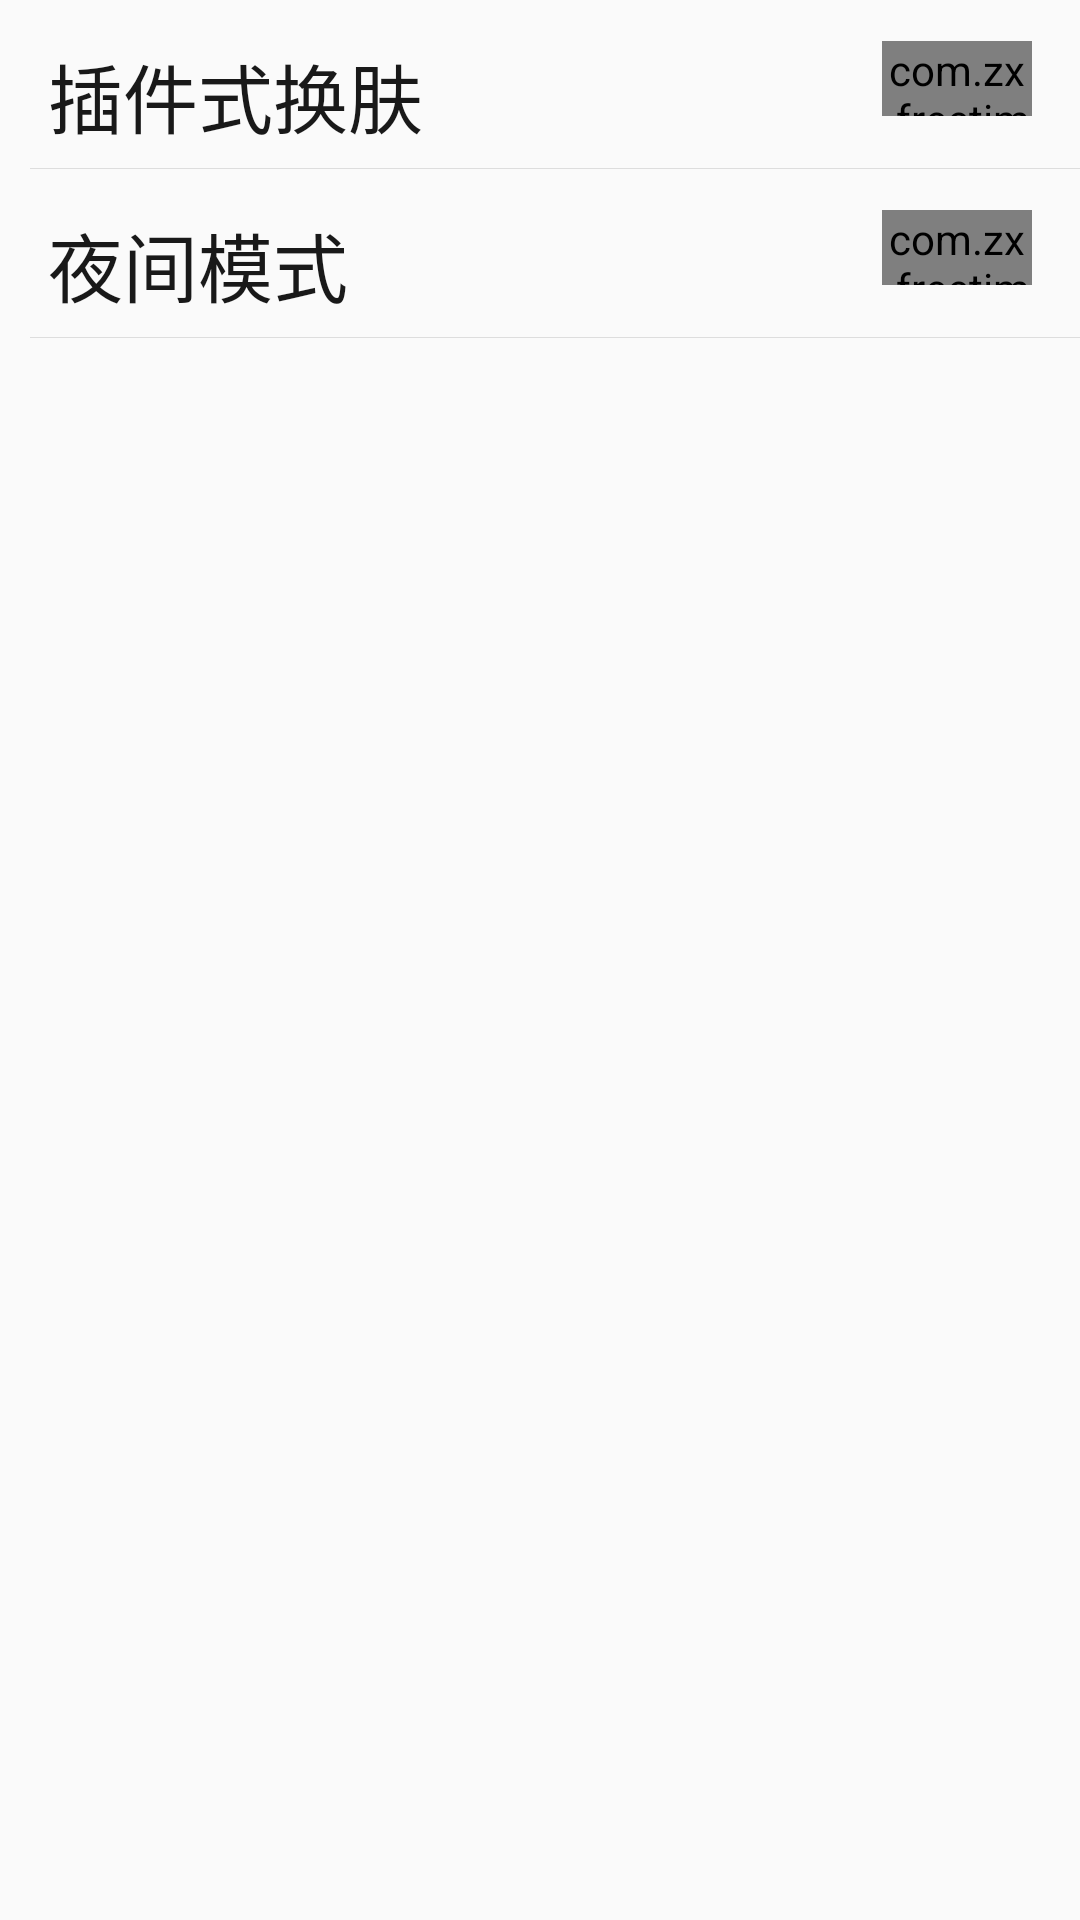

The Android layout XML behind this screen, and the referenced resources:
<!-- AndroidManifest.xml: application theme AppTheme -->
<!-- res/layout/activity_nav_setting.xml -->
<?xml version="1.0" encoding="utf-8"?>
<FrameLayout
    xmlns:android="http://schemas.android.com/apk/res/android"
    xmlns:app="http://schemas.android.com/apk/res-auto"
    xmlns:tools="http://schemas.android.com/tools"
    android:layout_width="match_parent"
    android:layout_height="match_parent">

    <LinearLayout
        android:id="@+id/activity_nav_setting"
        android:layout_width="match_parent"
        android:layout_height="match_parent"
        android:background="@drawable/skin_main_bg"
        android:orientation="vertical"
        tools:context="com.zx.freetime.ui.menu.NavSettingActivity">

        <RelativeLayout
            android:layout_width="match_parent"
            android:layout_height="48dp"
            android:layout_marginTop="8dp"
            android:gravity="center_vertical"
            android:paddingLeft="16dp"
            android:paddingRight="16dp">

            <TextView
                android:layout_width="wrap_content"
                android:layout_height="wrap_content"
                android:text="插件式换肤"
                android:textColor="@color/skin_item_text_color"
                android:textSize="25sp"/>

            <com.zx.freetime.widget.ZSwitch.SlideSwitch
                android:id="@+id/changeskin_switch"
                android:layout_width="50dp"
                android:layout_height="25dp"
                android:layout_alignParentRight="true"
                app:shape="circle"
                app:themeColor="#f200aa96"/>
            
        </RelativeLayout>

        <View
            style="@style/horizontalLine"
            android:layout_marginLeft="10dp"/>

        <RelativeLayout
            android:layout_width="match_parent"
            android:layout_height="48dp"
            android:layout_marginTop="8dp"
            android:gravity="center_vertical"
            android:paddingLeft="16dp"
            android:paddingRight="16dp">

            <TextView
                android:layout_width="wrap_content"
                android:layout_height="wrap_content"
                android:text="夜间模式"
                android:textColor="@color/skin_item_text_color"
                android:textSize="25sp"/>

            <com.zx.freetime.widget.ZSwitch.SlideSwitch
                android:id="@+id/night_mode_switch"
                android:layout_width="50dp"
                android:layout_height="25dp"
                android:layout_alignParentRight="true"
                app:isOpen="false"
                app:shape="circle"
                app:themeColor="#f200aa96"/>
        </RelativeLayout>

        <View
            style="@style/horizontalLine"
            android:layout_marginLeft="10dp"/>
    </LinearLayout>

    <FrameLayout
        android:id="@+id/night_fl"
        android:layout_width="match_parent"
        android:layout_height="match_parent"/>
</FrameLayout>
<!-- resources referenced by this layout -->
<resources>
  <color name="skin_item_text_color">#191919</color>
  <style name="horizontalLine">
          <item name="android:background">@color/colorLineItem</item>
          <item name="android:layout_height">1px</item>
          <item name="android:layout_width">match_parent</item>
      </style>
  <style name="AppTheme" parent="Theme.AppCompat.Light.NoActionBar">
          
          <item name="colorPrimary">@color/colorTheme</item>
          <item name="colorPrimaryDark">@color/colorTheme</item>
          <item name="colorAccent">@color/colorTheme</item>
      </style>
  <color name="colorLineItem">#FFDDDDDD</color>
  <color name="colorTheme">#ffce3d3a</color>
</resources>
